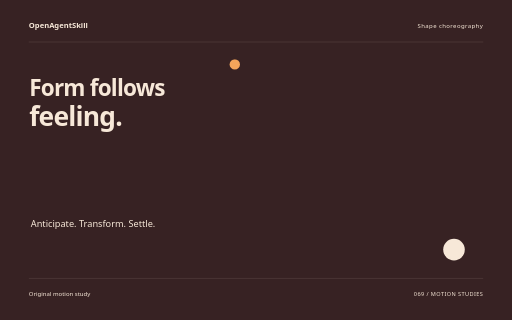
t = 0.00 s
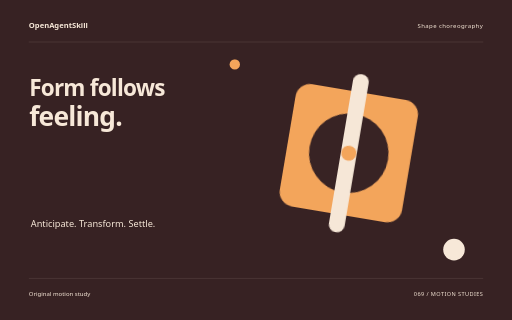
t = 1.56 s
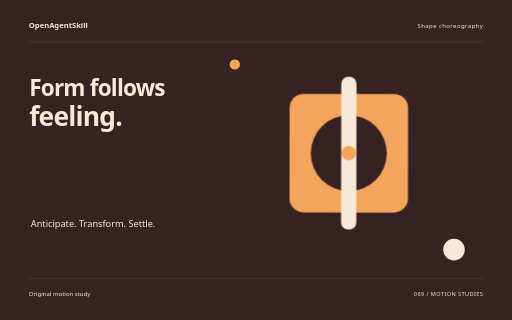
t = 3.22 s
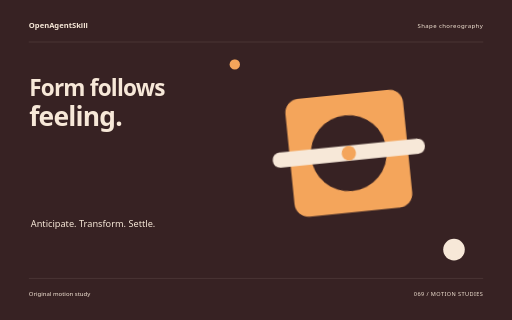
t = 4.84 s
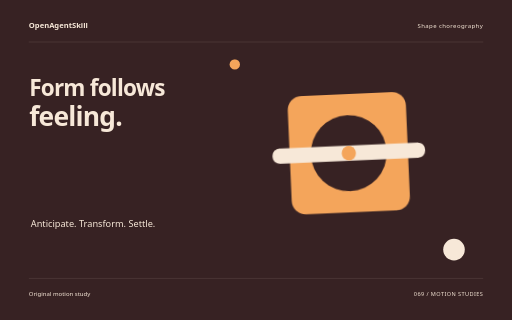
t = 5.16 s
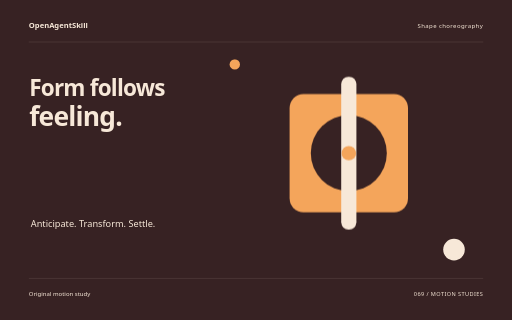
t = 8.00 s

The animated SVG that drew these frames (rendered in a browser with its animation timeline set to each time). Animation: 10 CSS @keyframes rules; one cycle of 8.00 s.

<svg xmlns="http://www.w3.org/2000/svg" width="1280" height="800" viewBox="0 0 1280 800" role="img" aria-labelledby="title"><title id="title">Form follows feeling. — original Shape choreography sample</title><style>text{font-family:system-ui,sans-serif}g{transform-box:fill-box;transform-origin:center}.rise{animation:rise 8s cubic-bezier(.2,.7,.2,1) 1 both}.float{animation:float 8s ease-in-out 1 both}.spin{animation:spin 8s ease-in-out 1 both}.turn{animation:turn 8s cubic-bezier(.2,.7,.2,1) 1 both}.orbit{animation:orbit 8s ease-in-out 1 both}.grow{transform-origin:center bottom;animation:grow 8s ease 1 both}.draw{animation:draw 8s ease 1 both}.bounce{animation:bounce 8s ease-in-out 1 both}.nod{animation:nod 8s ease-in-out 1 both}.wave{animation:wave 8s ease-in-out 1 both}@keyframes rise{0%{opacity:0;transform:translateY(38px)}13%,87%{opacity:1;transform:translateY(0)}100%{opacity:1;transform:translateY(0)}}@keyframes float{0%{opacity:0;transform:translateY(30px)}5%{opacity:1;transform:translateY(0)}55%{transform:translateY(-18px)}100%{opacity:1;transform:translateY(0)}}@keyframes spin{0%{transform:rotate(-24deg) scale(.8);opacity:0}16%{opacity:1}100%{transform:rotate(80deg) scale(1);opacity:1}}@keyframes turn{0%{transform:rotate(-95deg) scale(.2);opacity:0}23%{transform:rotate(10deg) scale(1.05);opacity:1}45%{transform:rotate(0) scale(1)}75%{transform:rotate(90deg)}100%{transform:rotate(180deg);opacity:1}}@keyframes orbit{0%{opacity:0;transform:scale(.25) rotate(-30deg)}25%{opacity:1;transform:scale(1) rotate(0)}100%{transform:scale(1) rotate(26deg);opacity:1}}@keyframes grow{0%{transform:scaleY(0)}28%,100%{transform:scaleY(1)}}@keyframes draw{0%{stroke-dashoffset:1600}55%,100%{stroke-dashoffset:0}}@keyframes bounce{0%,30%,100%{transform:translateY(0)}42%{transform:translateY(10px) scaleY(.96)}57%{transform:translateY(-42px)}73%{transform:translateY(0)}}@keyframes nod{0%,35%,100%{transform:rotate(0)}48%{transform:rotate(-10deg)}65%{transform:rotate(6deg)}}@keyframes wave{0%{transform:scaleY(.12);opacity:0}16%{opacity:1;transform:scaleY(.7)}32%{transform:scaleY(1)}48%{transform:scaleY(.3)}64%{transform:scaleY(.9)}80%{transform:scaleY(.4)}100%{transform:scaleY(.75);opacity:1}}@media(prefers-reduced-motion:reduce){*{animation:none!important}}</style><rect width="1280" height="800" fill="#372223"/><text x="72" y="70" font-size="19.00" fill="#F7E8D8" font-weight="600">OpenAgentSkill</text><text x="1208" y="70" font-size="15.00" fill="#F7E8D8" text-anchor="end" letter-spacing="1">Shape choreography</text><path d="M72 105L1208 105" fill="none" stroke="#F7E8D8" stroke-opacity=".24" /><text x="73" y="239" font-size="56.41" fill="#F7E8D8" font-weight="600" letter-spacing="-2">Form follows</text><text x="73" y="315" font-size="66.00" fill="#F7E8D8" font-weight="600" letter-spacing="-2">feeling.</text><text x="77" y="567" font-size="23.00" fill="#F7E8D8" >Anticipate. Transform. Settle.</text><g class="turn" style="animation-delay:0s"><g transform="translate(872 383)"><rect x="-148" y="-148" width="296" height="296" rx="35" fill="#F4A55B" /><circle cx="0" cy="0" r="95" fill="#372223" /><rect x="-19" y="-191" width="38" height="382" rx="18" fill="#F7E8D8" /><circle cx="0" cy="0" r="18" fill="#F4A55B" /></g></g><circle cx="1135" cy="624" r="27" fill="#F7E8D8" /><circle cx="587" cy="161" r="13" fill="#F4A55B" /><path d="M72 696L1208 696" fill="none" stroke="#F7E8D8" stroke-opacity=".24" /><text x="72" y="739" font-size="15.00" fill="#F7E8D8" >Original motion study</text><text x="1208" y="739" font-size="14.00" fill="#F7E8D8" text-anchor="end" letter-spacing="1">069 / MOTION STUDIES</text></svg>
